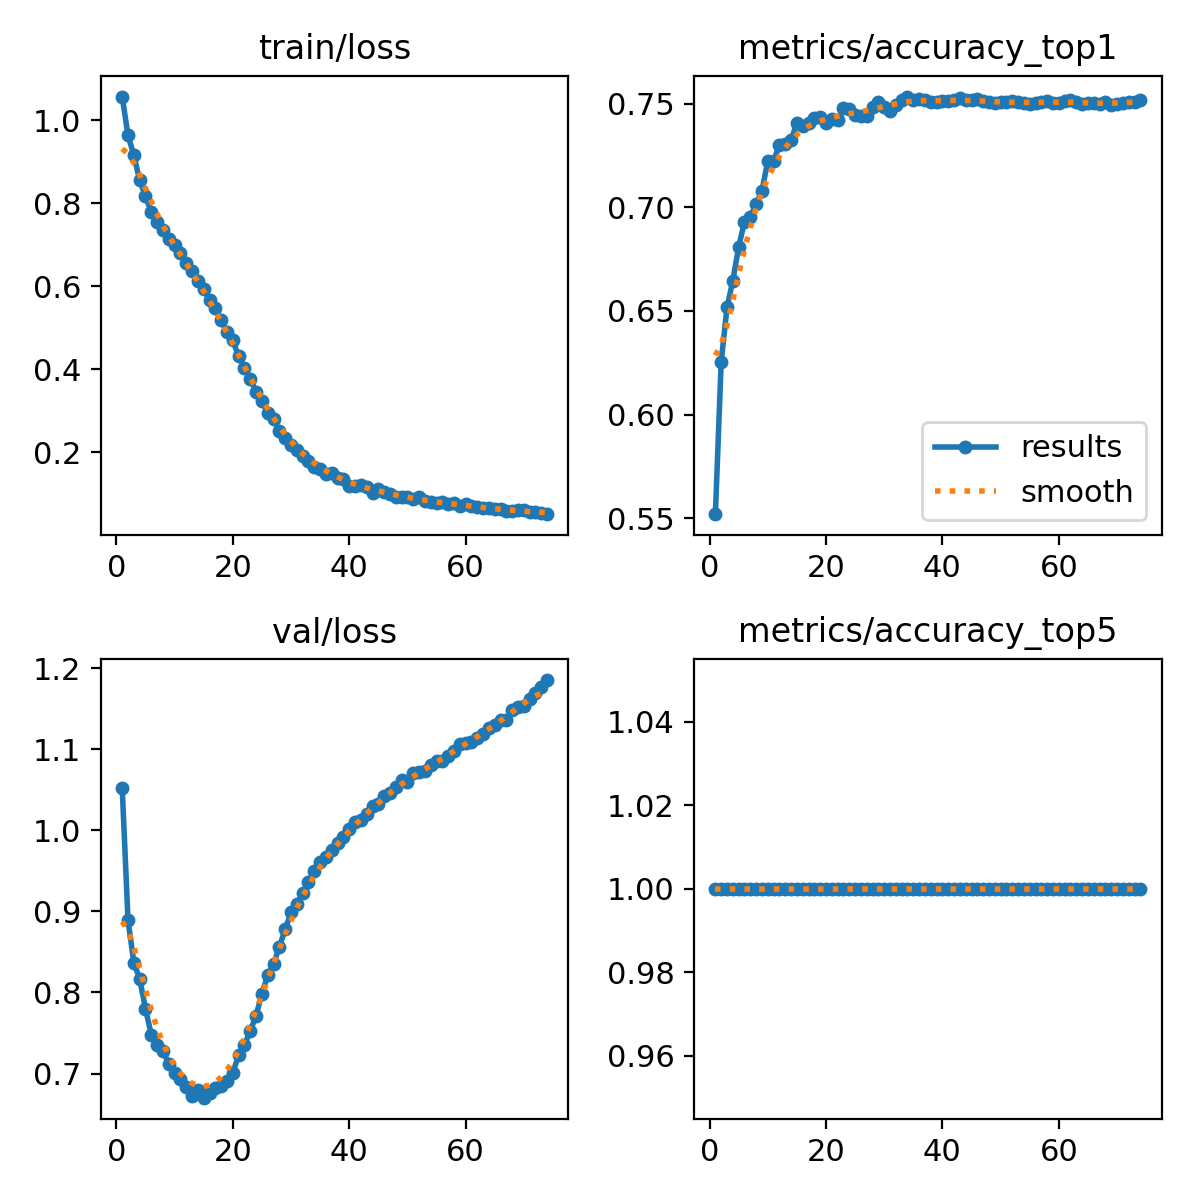

The table this chart was drawn from, first rows:
epoch, time, train/loss, metrics/accuracy_top1, metrics/accuracy_top5, val/loss, lr/pg0, lr/pg1, lr/pg2
1, 161.9, 1.057, 0.552, 1, 1.053, 0.06735, 0.0006663, 0.0006663
2, 300.8, 0.9633, 0.6255, 1, 0.8891, 0.03468, 0.001326, 0.001326
3, 434.9, 0.9163, 0.6517, 1, 0.8368, 0.001996, 0.001978, 0.001978
4, 567.5, 0.8552, 0.6647, 1, 0.8169, 0.001967, 0.001967, 0.001967
5, 699, 0.8177, 0.6808, 1, 0.7801, 0.001956, 0.001956, 0.001956
6, 830.9, 0.7779, 0.6931, 1, 0.7477, 0.001945, 0.001945, 0.001945
7, 961.9, 0.7538, 0.6953, 1, 0.735, 0.001934, 0.001934, 0.001934
8, 1094, 0.7345, 0.7015, 1, 0.7277, 0.001923, 0.001923, 0.001923
9, 1225, 0.713, 0.7079, 1, 0.7121, 0.001912, 0.001912, 0.001912
10, 1357, 0.6987, 0.7224, 1, 0.701, 0.001901, 0.001901, 0.001901
11, 1487, 0.6801, 0.7225, 1, 0.6934, 0.00189, 0.00189, 0.00189
12, 1619, 0.6559, 0.7299, 1, 0.6837, 0.001879, 0.001879, 0.001879
13, 1752, 0.6362, 0.7303, 1, 0.6727, 0.001868, 0.001868, 0.001868
14, 1884, 0.6133, 0.7322, 1, 0.6796, 0.001857, 0.001857, 0.001857
15, 2016, 0.5929, 0.7407, 1, 0.6702, 0.001846, 0.001846, 0.001846
16, 2148, 0.5682, 0.7391, 1, 0.6765, 0.001835, 0.001835, 0.001835
17, 2279, 0.5476, 0.7406, 1, 0.6815, 0.001824, 0.001824, 0.001824
18, 2410, 0.5197, 0.743, 1, 0.6845, 0.001813, 0.001813, 0.001813
19, 2541, 0.4893, 0.7437, 1, 0.6908, 0.001802, 0.001802, 0.001802
20, 2672, 0.4703, 0.7409, 1, 0.7009, 0.001791, 0.001791, 0.001791
21, 2802, 0.4314, 0.7426, 1, 0.7225, 0.00178, 0.00178, 0.00178
22, 2934, 0.4045, 0.742, 1, 0.7349, 0.001769, 0.001769, 0.001769
23, 3065, 0.3779, 0.7481, 1, 0.7529, 0.001758, 0.001758, 0.001758
24, 3197, 0.3454, 0.7474, 1, 0.7712, 0.001747, 0.001747, 0.001747
25, 3328, 0.3231, 0.7445, 1, 0.7987, 0.001736, 0.001736, 0.001736
26, 3459, 0.296, 0.7441, 1, 0.8214, 0.001725, 0.001725, 0.001725
27, 3590, 0.2813, 0.7442, 1, 0.8352, 0.001714, 0.001714, 0.001714
28, 3722, 0.2505, 0.7484, 1, 0.8565, 0.001703, 0.001703, 0.001703
29, 3852, 0.2347, 0.7509, 1, 0.8778, 0.001692, 0.001692, 0.001692
30, 3984, 0.2173, 0.7485, 1, 0.8989, 0.001681, 0.001681, 0.001681
31, 4116, 0.2062, 0.7464, 1, 0.9091, 0.00167, 0.00167, 0.00167
32, 4248, 0.1917, 0.7495, 1, 0.9224, 0.001659, 0.001659, 0.001659
33, 4378, 0.1788, 0.7519, 1, 0.9365, 0.001648, 0.001648, 0.001648
34, 4510, 0.1656, 0.7534, 1, 0.9498, 0.001637, 0.001637, 0.001637
35, 4640, 0.1592, 0.7517, 1, 0.9608, 0.001626, 0.001626, 0.001626
36, 4772, 0.1486, 0.7523, 1, 0.9674, 0.001615, 0.001615, 0.001615
37, 4903, 0.1499, 0.7516, 1, 0.9764, 0.001604, 0.001604, 0.001604
38, 5034, 0.1383, 0.7508, 1, 0.9849, 0.001593, 0.001593, 0.001593
39, 5165, 0.136, 0.7509, 1, 0.9923, 0.001582, 0.001582, 0.001582
40, 5297, 0.1193, 0.751, 1, 1.002, 0.001571, 0.001571, 0.001571
41, 5435, 0.1182, 0.7512, 1, 1.01, 0.00156, 0.00156, 0.00156
42, 5567, 0.122, 0.7516, 1, 1.013, 0.001549, 0.001549, 0.001549
43, 5698, 0.1159, 0.7526, 1, 1.021, 0.001538, 0.001538, 0.001538
44, 5829, 0.1025, 0.7517, 1, 1.03, 0.001527, 0.001527, 0.001527
45, 5960, 0.1122, 0.7516, 1, 1.033, 0.001516, 0.001516, 0.001516
46, 6092, 0.1039, 0.7522, 1, 1.042, 0.001505, 0.001505, 0.001505
47, 6224, 0.1001, 0.7513, 1, 1.046, 0.001494, 0.001494, 0.001494
48, 6355, 0.093, 0.7508, 1, 1.054, 0.001483, 0.001483, 0.001483
49, 6486, 0.09287, 0.7501, 1, 1.062, 0.001472, 0.001472, 0.001472
50, 6617, 0.09267, 0.7506, 1, 1.06, 0.001461, 0.001461, 0.001461
51, 6748, 0.08824, 0.7508, 1, 1.071, 0.00145, 0.00145, 0.00145
52, 6879, 0.09173, 0.751, 1, 1.072, 0.001439, 0.001439, 0.001439
53, 7010, 0.08218, 0.7506, 1, 1.073, 0.001428, 0.001428, 0.001428
54, 7141, 0.08061, 0.7503, 1, 1.08, 0.001417, 0.001417, 0.001417
55, 7272, 0.07785, 0.7498, 1, 1.085, 0.001406, 0.001406, 0.001406
56, 7403, 0.08032, 0.7505, 1, 1.086, 0.001395, 0.001395, 0.001395
57, 7534, 0.07593, 0.7508, 1, 1.092, 0.001384, 0.001384, 0.001384
58, 7666, 0.07772, 0.7515, 1, 1.098, 0.001373, 0.001373, 0.001373
59, 7797, 0.07073, 0.7502, 1, 1.106, 0.001362, 0.001362, 0.001362
60, 7928, 0.07632, 0.7502, 1, 1.107, 0.001351, 0.001351, 0.001351
... 14 more rows
